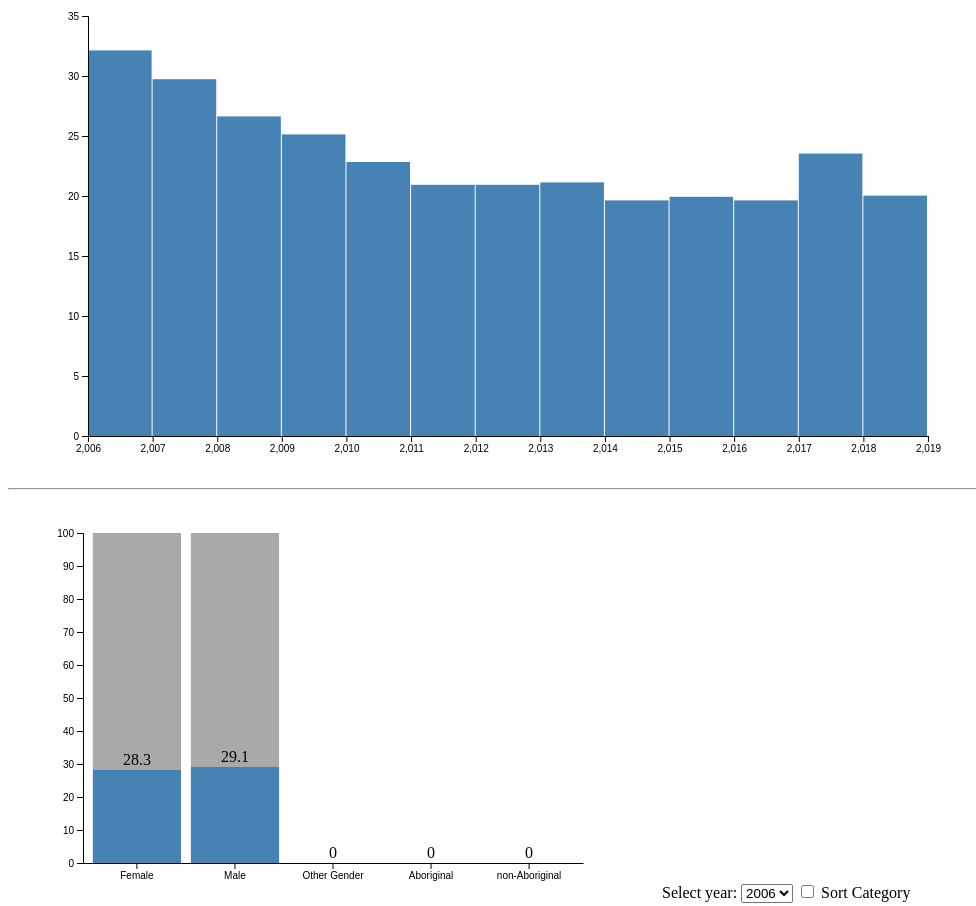
D3 v5 page, settled after 480 driven frames (8 s of simulated time); the page loaded 2 data file(s).


// ── slide2.js
function draw_histogram() {
  var chartDiv = document.getElementById("chart");
  //var chartDiv2 = document.getElementById("chart2");
  var svg = d3.select(chartDiv).append("svg");
  var width = 960;
  var height = 500;
  var margin = { top: 40, right: 40, bottom: 0, left: 80 };
  width = width - margin.left - margin.right;
  height = height - margin.top - margin.bottom;

  // set the ranges
  var x = d3
    .scaleLinear()
    .domain([2006, 2019])
    .range([0, width]);

  var y = d3
    .scaleLinear()
    .domain([0, 35])
    .range([height - margin.top, 0]);

  // set the parameters for the histogram
  var histogram = d3
    .histogram()

    .value(d => d.Year)
    .domain(x.domain())
    .thresholds(x.ticks(12));

  // Use the extracted size to set the size of an SVG element.
  svg
    .attr("width", width + margin.left + margin.right)
    .attr("height", height + margin.top + margin.bottom)
    .append("g")
    .attr("transform", "translate(" + margin.left + "," + margin.top + ")");

  //tail of arrow for fact 1
  svg
    .append("line")
    .attr("x1", 311) //<<== change code here
    .attr("y1", 40)
    .attr("x2", 311) //<<== and here
    .attr("y2", 140)
    .attr("id", "f1_line")
    .style("stroke-width", 3)
    .style("stroke", "purple")
    .style("fill", "none")
    .style("opacity", 0);

  // pointy head of arrow for fact 1
  svg
    .append("path")
    .attr("d", "M 311,145 L 316 135 L 306 135") //<<== and here
    .attr("id", "f1_head")
    .style("fill", "purple")
    .style("opacity", 0);

  //tail of arrow for fact 2
  svg
    .append("line")
    .attr("x1", 631) //<<== change code here
    .attr("y1", 50)
    .attr("x2", 631) //<<== and here
    .attr("y2", 150)
    .attr("id", "f2_line")
    .style("stroke-width", 3)
    .style("stroke", "purple")
    .style("fill", "none")
    .style("opacity", 0);

  // pointy head of arrow for fact 2
  svg
    .append("path")
    .attr("d", "M 631,155 L 636 145 L 626 145") //<<== and here
    .attr("id", "f2_head")
    .style("fill", "purple")
    .style("opacity", 0);

  //tail of arrow for fact 2
  svg
    .append("line")
    .attr("x1", 751) //<<== change your code here
    .attr("y1", 50)
    .attr("x2", 751) //<<== and here
    .attr("y2", 150)
    .attr("id", "f3_line")
    .style("stroke-width", 3)
    .style("stroke", "purple")
    .style("fill", "none")
    .style("opacity", 0);

  // pointy head of arrow for fact 3
  svg
    .append("path")
    .attr("d", "M 751,155 L 756 145 L 746 145")
    .attr("id", "f3_head")
    .style("fill", "purple")
    .style("opacity", 0);

  //loading the data
  d3.json("slide2.json").then(data => {
    data.forEach(d => {
      d.Year = +d.Year;
      d.PrimaryGrade = +d.PrimaryGrade.slice(0, -1);
    });

    // group the data for the bars
    var bins = histogram(data);

    var Tooltip = d3
      .select("#chart")
      .append("div")
      .style("opacity", 0)
      .attr("class", "tooltip")
      .style("background-color", "white")
      .style("position", "absolute")
      .style("border", "solid")
      .style("border-width", "2px")
      .style("border-radius", "5px")
      .style("padding", "5px");

    var mouseover = function(d) {
      Tooltip.style("opacity", 1);

      d3.select(this)
        .style("stroke", "black")
        .style("opacity", 0.8);
    };
    var mousemove = function(d) {
      Tooltip.html(
        "Year: " +
          d[0].Year +
          "<br> Bullying indicator: " +
          d[0].PrimaryGrade +
          "%"
      )
        .style("left", d3.event.pageX + "px")
        .style("top", d3.event.pageY - 70 + "px");
    };

    var mouseleave = function(d) {
      Tooltip.style("opacity", 0);
      d3.select(this)
        .style("stroke", "none")
        .style("opacity", 1);
    };

    //reseting the location of window temporarty so it doesnt stuck
    function setHash(newHash) {
      location.hash = "someHashThatDoesntExist";
      location.hash = newHash;
    }

    //bin click to move the location of page and set the year selection
    var binClick = function(d) {
      setHash("chart2");
      yearSelection(d.x0);
    };
    //Create bins of histogram and bind it to data
    //and reposition them using the transform method
    svg
      .selectAll("rect")
      .data(bins)
      .enter()
      .append("rect")
      .attr("class", "bar")
      .attr("x", margin.left)
      .attr("transform", function(d) {
        return "translate(" + x(d.x0) + "," + y(d[0].PrimaryGrade) + ")";
      })
      .attr("width", function(d) {
        return x(d.x1) - x(d.x0) - 1;
      })
      .attr("height", function(d, i) {
        return height - y(d[0].PrimaryGrade);
      })
      .on("mouseover", mouseover) //tooltip mouseover
      .on("mousemove", mousemove) //tooltip mousemove with provides the data
      .on("mouseleave", mouseleave) // tooltip mouseleave
      .on("click", binClick); //Clicking each bin directs the user to stacked bar chart

    // add the x Axis
    svg
      .append("g")
      .attr("class", "x axis")
      .attr("transform", "translate(" + margin.left + "," + height + ")")
      .call(d3.axisBottom(x));

    // add the y Axis
    svg
      .append("g")
      .attr("class", "y axis")
      .attr("transform", "translate(" + margin.left + " ," + margin.top + ")")
      .call(d3.axisLeft(y));
  });
}
draw_histogram();

function yearSelection(year) {
  document.getElementById("year").value = year;
  d3.csv("data.csv").then(d => {});
}

d3.csv("data.csv").then(d => {
  console.log(d[0]), chart(d);
});

function chart(csv) {
  //keys for each stacked bar
  var keys = csv.columns.slice(2);

  var year = [...new Set(csv.map(d => d.Year))];
  var states = [...new Set(csv.map(d => d.State))];

  var options = d3
    .select("#year")
    .selectAll("option")
    .data(year)
    .enter()
    .append("option")
    .text(d => d);

  // defining the size and margine of svg
  var svg = d3.select("#chart2"),
    margin = { top: 35, left: 75, bottom: 0, right: 0 },
    width = +svg.attr("width") - margin.left - margin.right,
    height = +svg.attr("height") - margin.top - margin.bottom;

  //constructs a new scale for x-axis with specific domain and range and center alignment
  var x = d3
    .scaleBand()
    .range([margin.left, width - margin.right])
    .padding(0.1);

  var y = d3.scaleLinear().rangeRound([height - margin.bottom, margin.top]);

  var xAxis = svg
    .append("g")
    .attr("transform", `translate(0,${height - margin.bottom})`)
    .attr("class", "x-axis");

  var yAxis = svg
    .append("g")
    .attr("transform", `translate(${margin.left},0)`)
    .attr("class", "y-axis");

  //Binding each stack of each bar chart to a colour
  var z = d3
    .scaleOrdinal()
    .range(["steelblue", "darkgray", "lightblue"])
    .domain(keys);

  // updating the values of stacked bar chart if a change happens
  update(d3.select("#year").property("value"), 0);
  function update(input, speed) {
    var data = csv.filter(f => f.Year == input);

    data.forEach(function(d) {
      d.total = d3.sum(keys, k => +d[k]);
      return d;
    });

    y.domain([0, d3.max(data, d => d3.sum(keys, k => +d[k]))]).nice();

    svg
      .selectAll(".y-axis")
      .transition()
      .duration(speed)
      .call(d3.axisLeft(y).ticks(null, "s"));

    data.sort(
      d3.select("#sort").property("checked")
        ? (a, b) => b.BI - a.BI
        : (a, b) => states.indexOf(a.State) - states.indexOf(b.State)
    );

    x.domain(data.map(d => d.State));

    svg
      .selectAll(".x-axis")
      .transition()
      .duration(speed)
      .call(d3.axisBottom(x).tickSizeOuter(0));

    var group = svg
      .selectAll("g.layer")
      .data(d3.stack().keys(keys)(data), d => d.key);

    group.exit().remove();

    group
      .enter()
      .append("g")
      .classed("layer", true)
      .attr("fill", d => z(d.key));

    var bars = svg
      .selectAll("g.layer")
      .selectAll("rect")
      .data(d => d, e => e.data.State);

    bars.exit().remove();

    bars
      .enter()
      .append("rect")
      .attr("width", x.bandwidth())
      .merge(bars)
      .transition()
      .duration(speed)
      .attr("x", d => x(d.data.State))
      .attr("y", d => y(d[1]))
      .attr("height", d => y(d[0]) - y(d[1]));

    var text = svg.selectAll(".text").data(data, d => d.State);

    text.exit().remove();

    text
      .enter()
      .append("text")
      .attr("class", "text")
      .attr("text-anchor", "middle")
      .merge(text)
      .transition()
      .duration(speed)
      .attr("x", d => x(d.State) + x.bandwidth() / 2)
      .attr("y", d => y(d.BI) - 5)
      .text(d => d.BI);
  }

  var select = d3.select("#year").on("change", function() {
    update(this.value, 750);
  });

  var checkbox = d3.select("#sort").on("click", function() {
    update(select.property("value"), 750);
  });
}

function chart2(csv, fact) {
  var keys = csv.columns.slice(2);

  var year = [...new Set(csv.map(d => d.Year))];
  var states = [...new Set(csv.map(d => d.State))];

  var options = d3
    .select("#year")
    .selectAll("option")
    .data(year)
    .enter()
    .append("option")
    .text(d => d);

  var svg = d3.select("#chart2"),
    margin = { top: 35, left: 35, bottom: 0, right: 0 },
    width = +svg.attr("width") - margin.left - margin.right,
    height = +svg.attr("height") - margin.top - margin.bottom;

  var x = d3
    .scaleBand()
    .range([margin.left, width - margin.right])
    .padding(0.1);

  var y = d3.scaleLinear().rangeRound([height - margin.bottom, margin.top]);

  var xAxis = svg
    .append("g")
    .attr("transform", `translate(0,${height - margin.bottom})`)
    .attr("class", "x-axis");

  var yAxis = svg
    .append("g")
    .attr("transform", `translate(${margin.left},0)`)
    .attr("class", "y-axis");

  var z = d3
    .scaleOrdinal()
    .range(["steelblue", "darkorange", "lightblue"])
    .domain(keys);

  var input = fact == "" ? this.value : fact;
  update(input, 0);
  // update the stacked bar chart each time is invoked
  //with the data and speed of transition
  function update(input, speed) {
    var data = csv.filter(f => f.Year == input);

    data.forEach(function(d) {
      d.total = d3.sum(keys, k => +d[k]);
      return d;
    });

    y.domain([0, d3.max(data, d => d3.sum(keys, k => +d[k]))]).nice();

    svg
      .selectAll(".y-axis")
      .transition()
      .duration(speed)
      .call(d3.axisLeft(y).ticks(null, "s"));

    data.sort(
      d3.select("#sort").property("checked")
        ? (a, b) => b.BI - a.BI
        : (a, b) => states.indexOf(a.State) - states.indexOf(b.State)
    );

    x.domain(data.map(d => d.State));

    svg
      .selectAll(".x-axis")
      .transition()
      .duration(speed)
      .call(d3.axisBottom(x).tickSizeOuter(0));

    var group = svg
      .selectAll("g.layer")
      .data(d3.stack().keys(keys)(data), d => d.key);

    group.exit().remove();

    group
      .enter()
      .append("g")
      .classed("layer", true)
      .attr("fill", d => z(d.key));

    var bars = svg
      .selectAll("g.layer")
      .selectAll("rect")
      .data(d => d, e => e.data.State);

    bars.exit().remove();

    bars
      .enter()
      .append("rect")
      .attr("width", x.bandwidth())
      .merge(bars)
      .transition()
      .duration(speed)
      .attr("x", d => x(d.data.State))
      .attr("y", d => y(d[1]))
      .attr("height", d => y(d[0]) - y(d[1]));

    var text = svg.selectAll(".text").data(data, d => d.State);

    text.exit().remove();

    text
      .enter()
      .append("text")
      .attr("class", "text")
      .attr("text-anchor", "middle")
      .merge(text)
      .transition()
      .duration(speed)
      .attr("x", d => x(d.State) + x.bandwidth() / 2)
      .attr("y", d => y(d.BI) - 5)
      .text(d => d.BI);
  }

  var select = d3.select("#year").on("change", function() {
    update(this.value, 750);
  });

  var checkbox = d3.select("#sort").on("click", function() {
    update(select.property("value"), 750);
  });
}
// invoke fact 3 element and reveal the arrow
function revealFact3(idElement) {
  d3.select("#f" + idElement + "_line").style("opacity", 1);
  d3.select("#f" + idElement + "_head").style("opacity", 1);
  document.getElementById("f" + idElement.toString()).innerHTML =
    "<a href='#' onclick=" +
    "resetFact(" +
    idElement +
    ");" +
    ">In contrast to Male and Female, other Genders are very vulnerable to get bullied. In 2016, the ratio of other gender were even higher than Aboriginal children.</a>";
}
// invoke fact 2 element and reveal the arrow
function revealFact2(idElement) {
  d3.select("#f" + idElement + "_line").style("opacity", 1);
  d3.select("#f" + idElement + "_head").style("opacity", 1);
  document.getElementById("f" + idElement.toString()).innerHTML =
    "<a href='#' onclick=" +
    "resetFact(" +
    idElement +
    ");" +
    ">Being a girl or a boy does not bring any protection from getting bullied. The largest difference between proportion of girls and boys being bullied is only 1.6% in 2014. </a>";
}
// invoke fact 1 element and reveal the arrow
function revealFact1(idElement) {
  d3.select("#f" + idElement + "_line").style("opacity", 1);
  d3.select("#f" + idElement + "_head").style("opacity", 1);
  document.getElementById("f" + idElement.toString()).innerHTML =
    "<a href='#' onclick=" +
    "resetFact(" +
    idElement +
    ");" +
    ">Aboriginal children are more prone to get bullied than any other race. At its highest 1/3 of Aboriginal children reported of getting bullied in 2009.</a>";
}
//reset the facts

function resetFact(idElement) {
  d3.select("#f" + idElement + "_line").style("opacity", 0);
  d3.select("#f" + idElement + "_head").style("opacity", 0);
  document.getElementById("f" + idElement.toString()).innerHTML =
    "<a href='#' onclick=" +
    "revealFact" +
    idElement +
    "(" +
    idElement +
    ");" +
    ">Fact " +
    idElement +
    "</a>";
}


### data: data.csv
Year, State, BI, No BI
2006, Female, 28.3, 71.7
2006, Male, 29.1, 70.9
2006, Other Gender, 0, 0
2006, Aboriginal, 0, 0
2006, non-Aboriginal, 0, 0
2007, Female, 25.7, 74.3
2007, Male, 26.9, 73.1
2007, Other Gender, 0, 0
2007, Aboriginal, 0, 0
2007, non-Aboriginal, 0, 0
2008, Female, 22.6, 77.4
2008, Male, 23.8, 76.2
2008, Other Gender, 0, 0
2008, Aboriginal, 0, 0
2008, non-Aboriginal, 0, 0
2009, Female, 21.1, 78.9
2009, Male, 22.4, 77.6
2009, Other Gender, 0, 0
2009, Aboriginal, 30.3, 69.7
2009, non-Aboriginal, 21.4, 78.6
2010, Female, 19.4, 80.6
2010, Male, 19.6, 80.4
2010, Other Gender, 0, 0
2010, Aboriginal, 27.7, 72.3
2010, non-Aboriginal, 19.2, 80.8
2011, Female, 17.5, 82.5
2011, Male, 17.5, 82.5
2011, Other Gender, 0, 0
2011, Aboriginal, 26, 74
2011, non-Aboriginal, 17.2, 82.8
2012, Female, 17.9, 82.1
2012, Male, 17.4, 82.6
2012, Other Gender, 0, 0
2012, Aboriginal, 27.5, 72.5
2012, non-Aboriginal, 17.2, 82.8
2013, Female, 18.8, 81.2
2013, Male, 16.8, 83.2
2013, Other Gender, 0, 0
2013, Aboriginal, 23.8, 76.2
2013, non-Aboriginal, 15.9, 84.1
2014, Female, 17.1, 82.9
2014, Male, 15.5, 84.5
2014, Other Gender, 0, 0
2014, Aboriginal, 23.8, 76.2
2014, non-Aboriginal, 15.9, 84.1
2015, Female, 17.2, 82.8
2015, Male, 16, 84
2015, Other Gender, 0, 0
2015, Aboriginal, 24.2, 75.8
2015, non-Aboriginal, 16.1, 83.9
2016, Female, 16.8, 83.2
2016, Male, 15.7, 84.3
2016, Other Gender, 27.1, 72.9
2016, Aboriginal, 24.6, 75.4
2016, non-Aboriginal, 16, 84
2017, Female, 20.4, 79.6
2017, Male, 19.9, 80.1
2017, Other Gender, 21.2, 78.8
2017, Aboriginal, 26.5, 73.5
2017, non-Aboriginal, 20.1, 79.9
... 5 more rows

### data: slide2.json
[
 {
  "Year": 2006,
  "PrimaryGrade": "28.8%",
  "SecondaryGrade": "31.0%"
 },
 {
  "Year": 2007,
  "PrimaryGrade": "26.4%",
  "SecondaryGrade": "29.2%"
 },
 {
  "Year": 2008,
  "PrimaryGrade": "23.3%",
  "SecondaryGrade": "25.9%"
 },
 {
  "Year": 2009,
  "PrimaryGrade": "21.8%",
  "SecondaryGrade": "24.4%"
 },
 {
  "Year": 2010,
  "PrimaryGrade": "19.5%",
  "SecondaryGrade": "22.3%"
 },
 {
  "Year": 2011,
  "PrimaryGrade": "17.6%",
  "SecondaryGrade": "20.1%"
 },
 {
  "Year": 2012,
  "PrimaryGrade": "17.6%",
  "SecondaryGrade": "19.8%"
 },
 {
  "Year": 2013,
  "PrimaryGrade": "17.8%",
  "SecondaryGrade": "20.2%"
 },
 "... 6 more items"
]